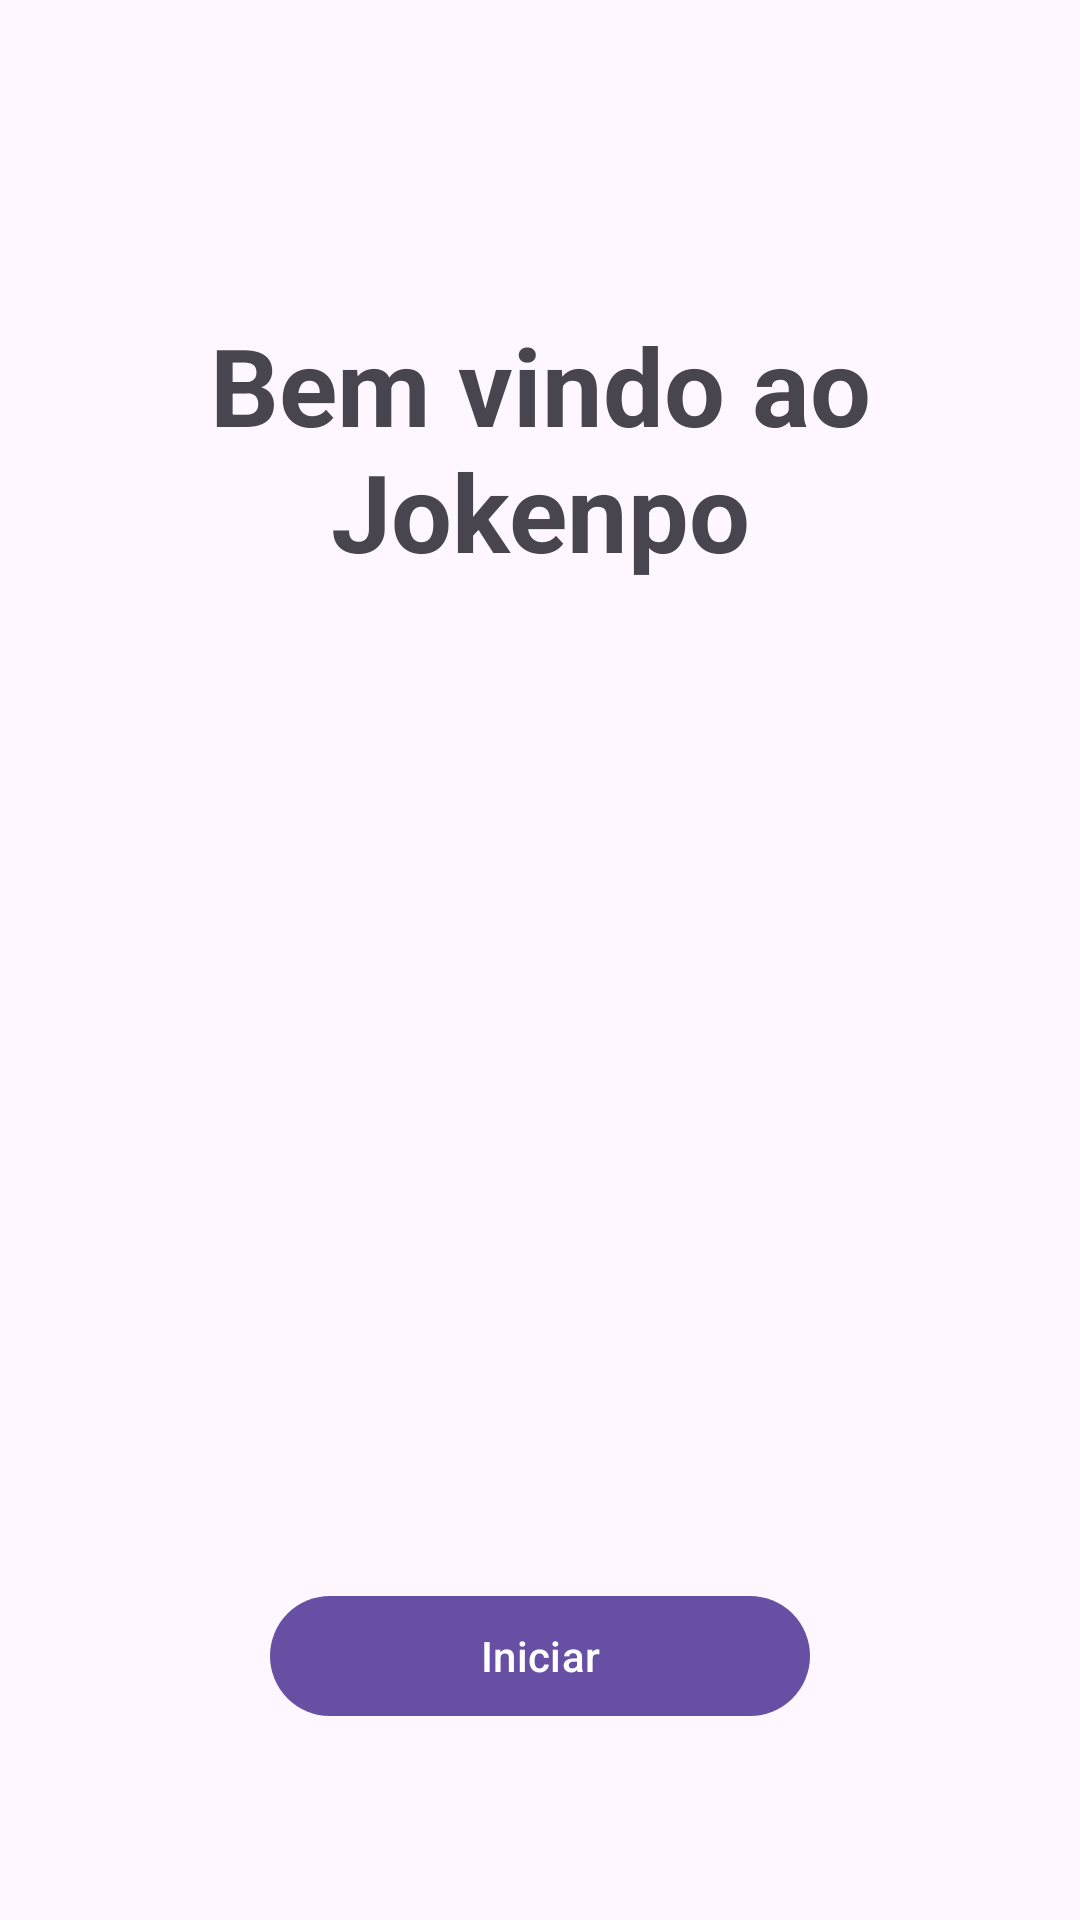

Produce the Android XML layout that renders to this screen, including the resource entries it uses.
<!-- AndroidManifest.xml: application theme Theme.MyApplication -->
<!-- res/layout/fragment_home.xml -->
<?xml version="1.0" encoding="utf-8"?>
<androidx.constraintlayout.widget.ConstraintLayout xmlns:android="http://schemas.android.com/apk/res/android"
    xmlns:app="http://schemas.android.com/apk/res-auto"
    xmlns:tools="http://schemas.android.com/tools"
    android:layout_width="match_parent"
    android:layout_height="match_parent"
    android:padding="24dp"
    tools:context=".HomeFragment">

    <TextView
        android:id="@+id/tvWelcome"
        android:layout_width="wrap_content"
        android:layout_height="wrap_content"
        android:layout_marginTop="80dp"
        android:text="@string/welcome_message"
        android:textAlignment="center"
        android:textSize="36sp"
        android:textStyle="bold"
        app:layout_constraintEnd_toEndOf="parent"
        app:layout_constraintStart_toStartOf="parent"
        app:layout_constraintTop_toTopOf="parent" />

    <com.google.android.material.button.MaterialButton
        android:id="@+id/btnStart"
        android:layout_width="180dp"
        android:layout_height="wrap_content"
        android:layout_marginBottom="40dp"
        android:text="@string/start_game"
        app:layout_constraintBottom_toBottomOf="parent"
        app:layout_constraintEnd_toEndOf="parent"
        app:layout_constraintStart_toStartOf="parent" />

</androidx.constraintlayout.widget.ConstraintLayout>
<!-- resources referenced by this layout -->
<resources>
  <string name="start_game">Iniciar</string>
  <string name="welcome_message">Bem vindo ao Jokenpo</string>
  <style name="Theme.MyApplication" parent="Base.Theme.MyApplication" />
  <style name="Base.Theme.MyApplication" parent="Theme.Material3.DayNight.NoActionBar">
          
          
      </style>
</resources>
